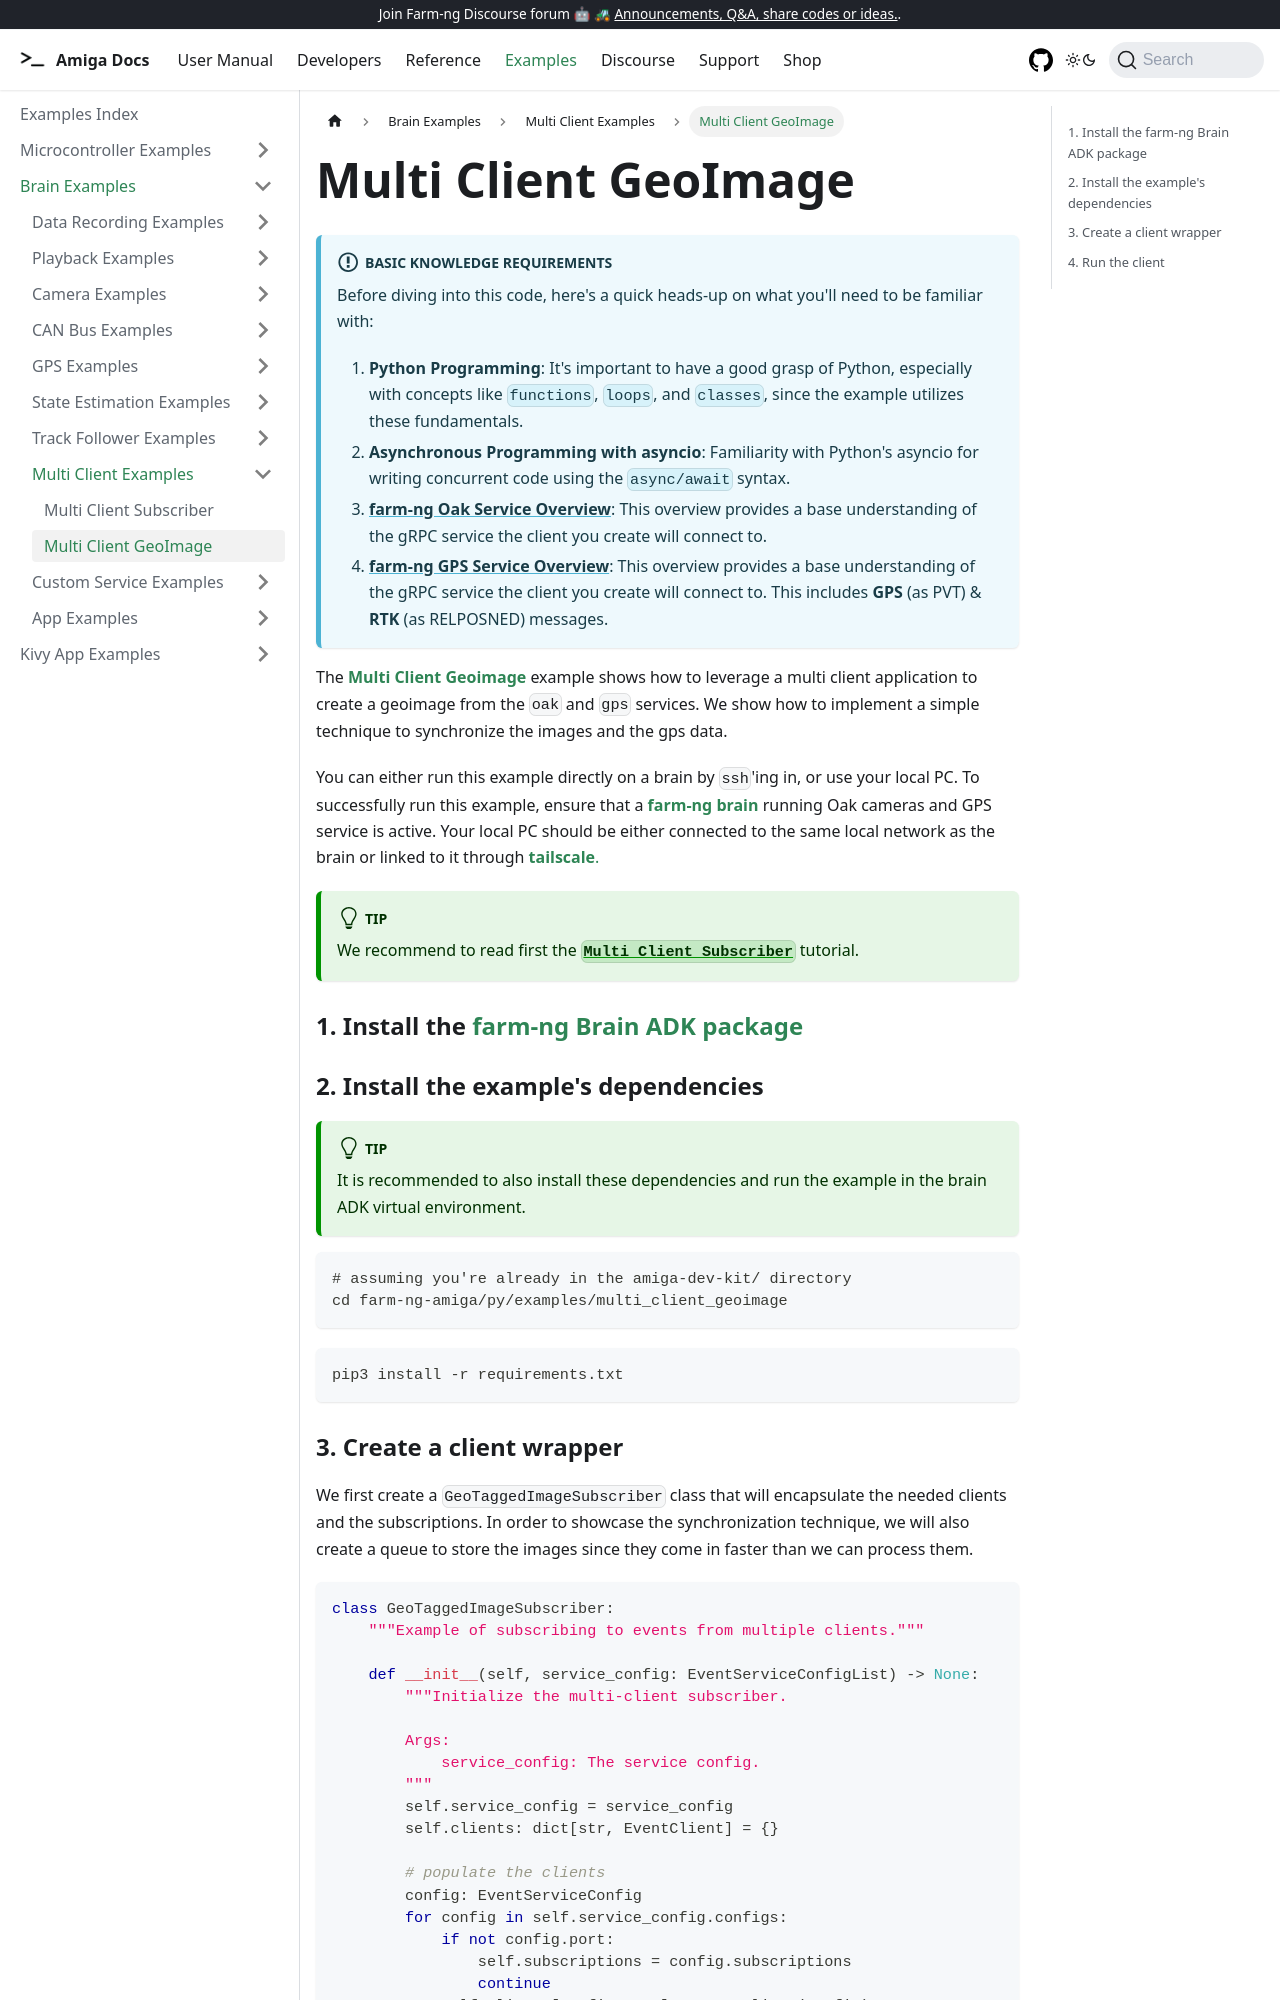

repository: farm-ng/amiga-dev-kit · page: docs/examples/multi_client_geoimage/index.html · generator: docusaurus

---
id: multi-client-geoimage
title: Multi Client GeoImage
---

:::info Basic Knowledge Requirements

Before diving into this code, here's a quick heads-up on what you'll need to be familiar with:

1. **Python Programming**: It's important to have a good grasp of Python, especially with concepts
like `functions`, `loops`, and `classes`, since the example utilizes these fundamentals.
2. **Asynchronous Programming with asyncio**: Familiarity with Python's asyncio for writing concurrent
code using the `async/await` syntax.
3. **[farm-ng Oak Service Overview](/docs/concepts/oak_service/)**:
This overview provides a base understanding of the gRPC service the client you create will connect to.
4. **[farm-ng GPS Service Overview](/docs/concepts/gps_service/)**:
This overview provides a base understanding of the gRPC service the client you create will connect to.
This includes **GPS** (as PVT) & **RTK** (as RELPOSNED) messages.
:::

The [**Multi Client Geoimage**](https://github.com/farm-ng/farm-ng-amiga/blob/main/py/examples/multi_client_geoimage/main.py)
example shows how to leverage a multi client application to create a geoimage
from the `oak` and `gps` services. We show how to implement a simple technique to
synchronize the images and the gps data.

You can either run this example directly on a brain by `ssh`'ing in, or use your local PC.
To successfully run this example,
ensure that a [**farm-ng brain**](/docs/brain/) running Oak cameras and GPS service is active.
Your local PC should be either connected to the same local
network as the brain or linked to it through [**tailscale**.](https://tailscale.com/)

:::tip

We recommend to read first the
[**`Multi Client Subscriber`**](/docs/examples/multi_client_subscriber) tutorial.

:::

### 1. Install the [farm-ng Brain ADK package](/docs/brain/brain-install)

### 2. Install the example's dependencies

:::tip

It is recommended to also install these dependencies and run the
example in the brain ADK virtual environment.

:::

```bash
# assuming you're already in the amiga-dev-kit/ directory
cd farm-ng-amiga/py/examples/multi_client_geoimage
```

```bash
pip3 install -r requirements.txt
```
